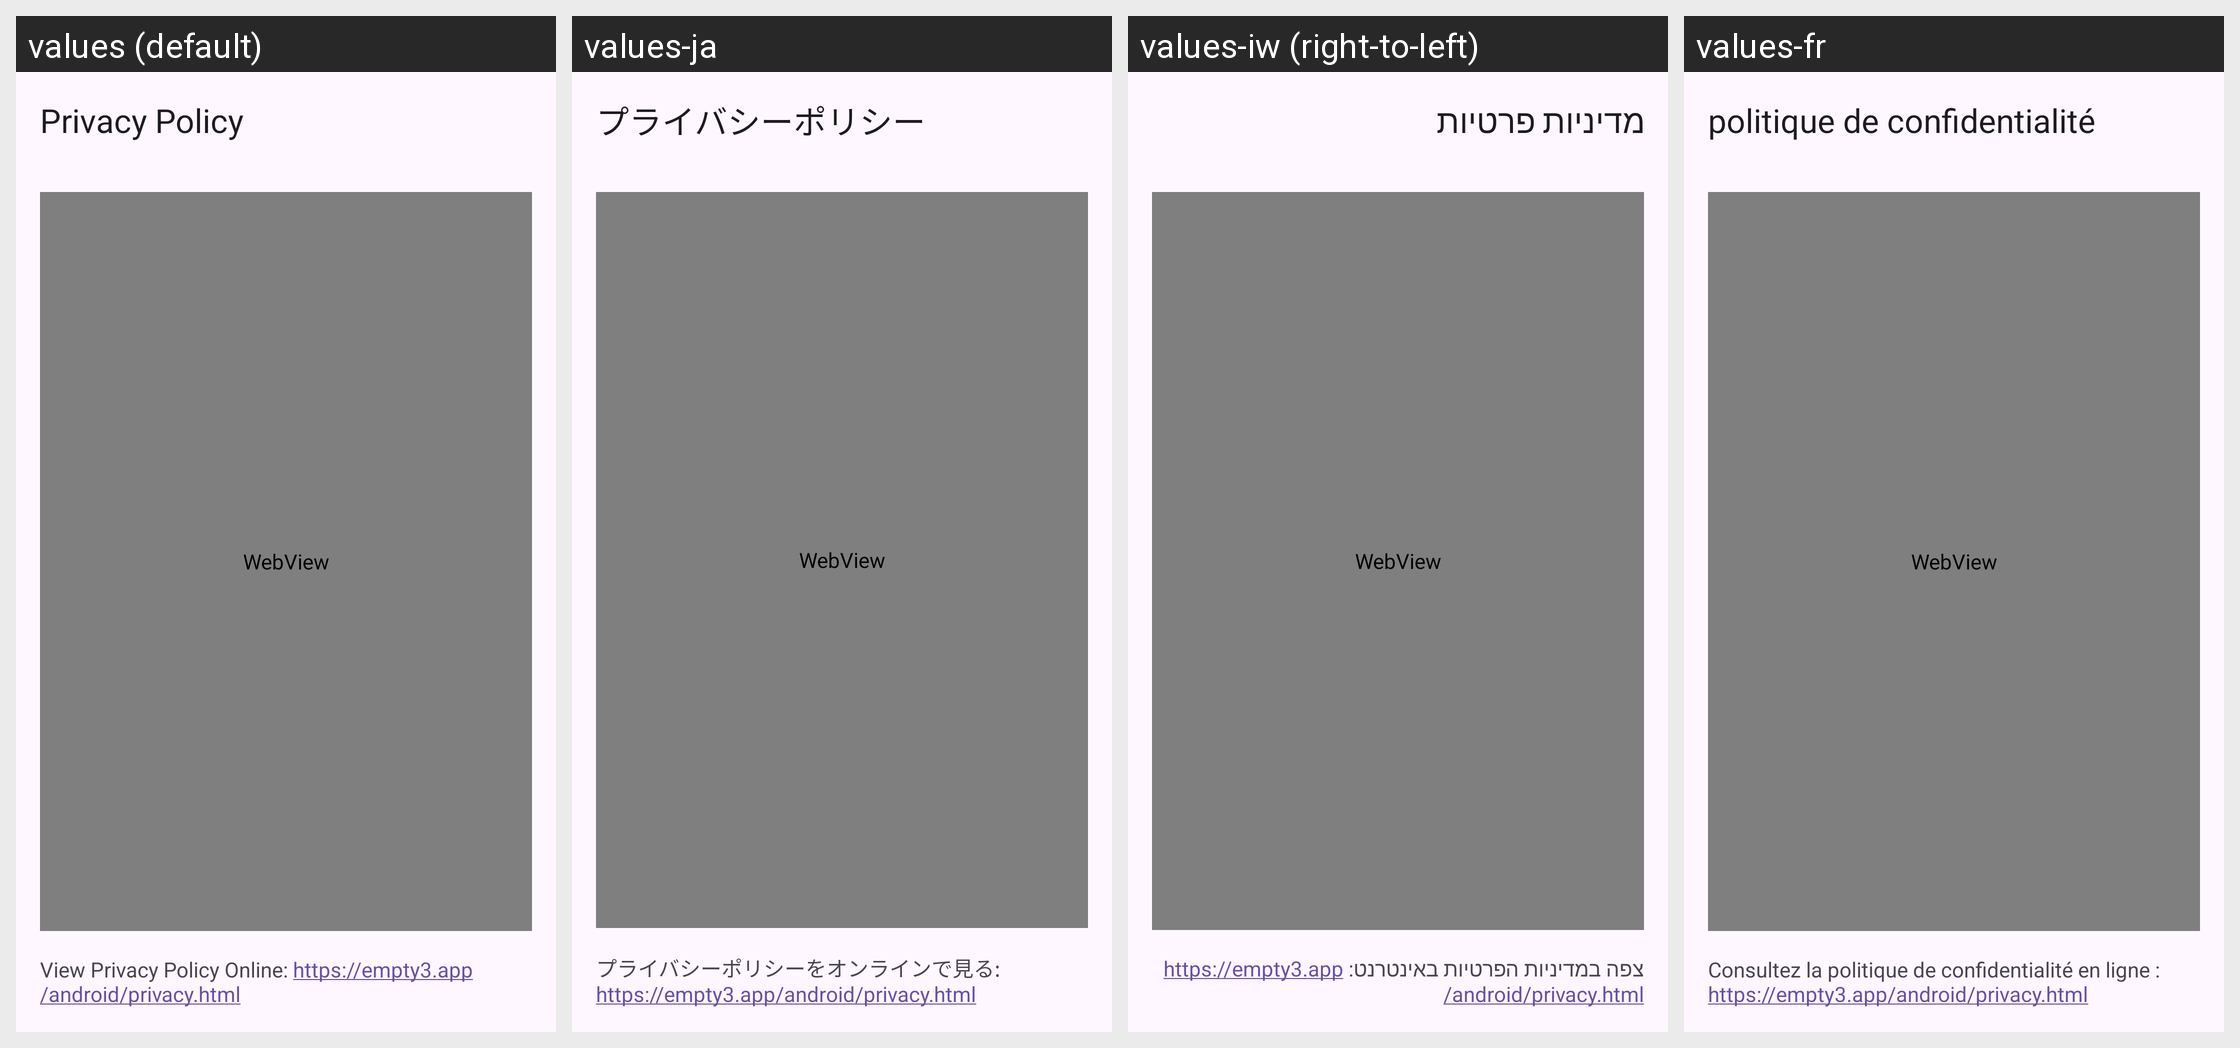

Translations of the strings shown on this Android screen, per locale in the grid:
Android screen res/layout/activity_privacy_policy.xml rendered under 4 locales, left to right: values (default), values-ja, values-iw (right-to-left), values-fr. Device: Nexus 5 (rendered at 1080×1920; each locale shown at half size, 540×960, under a caption strip naming it); theme Theme.SimpleCalculator.
Other locales in the repository, not shown: values-ar, values-cs, values-da, values-de, values-en, values-en-rIN, values-en-rZA, values-es, values-es-rES, values-fi, values-hi, values-hu, values-id, values-id-rID, values-it, values-nl, values-no, values-pl, values-pt, values-pt-rPT, values-ro, values-sk, values-sv, values-th-rTH, values-uk, values-zh-rCN.
Strings drawn on this screen, with the default value and each locale's value (text and hints the layout hard-codes, and strings that could not be matched under every locale, appear in the picture but are not listed):

title_activity_privacy_policy
  values: Privacy Policy
  values-ja: プライバシーポリシー
  values-iw: מדיניות פרטיות
  values-fr: politique de confidentialité

privacy_policy_link_text
  values: View Privacy Policy Online: https://empty3.app/android/privacy.html
  values-ja: プライバシーポリシーをオンラインで見る: https://empty3.app/android/privacy.html
  values-iw: צפה במדיניות הפרטיות באינטרנט: https://empty3.app/android/privacy.html
  values-fr: Consultez la politique de confidentialité en ligne : https://empty3.app/android/privacy.html
